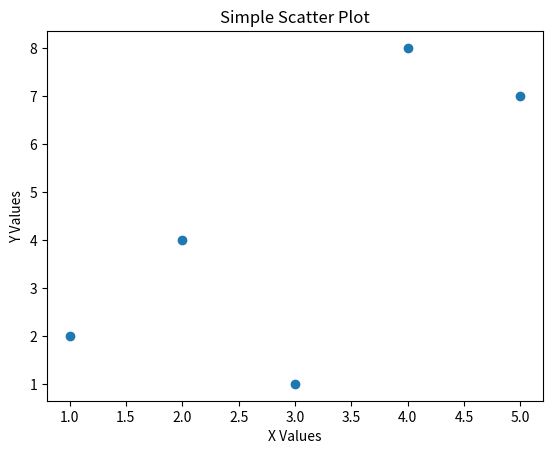

Generate this figure with matplotlib:
import matplotlib.pyplot as plt


x = [1, 2, 3, 4, 5]
y = [2, 4, 1, 8, 7]\


plt.scatter(x, y)

plt.xlabel('X Values')
plt.ylabel('Y Values')
plt.title('Simple Scatter Plot')

plt.show()
